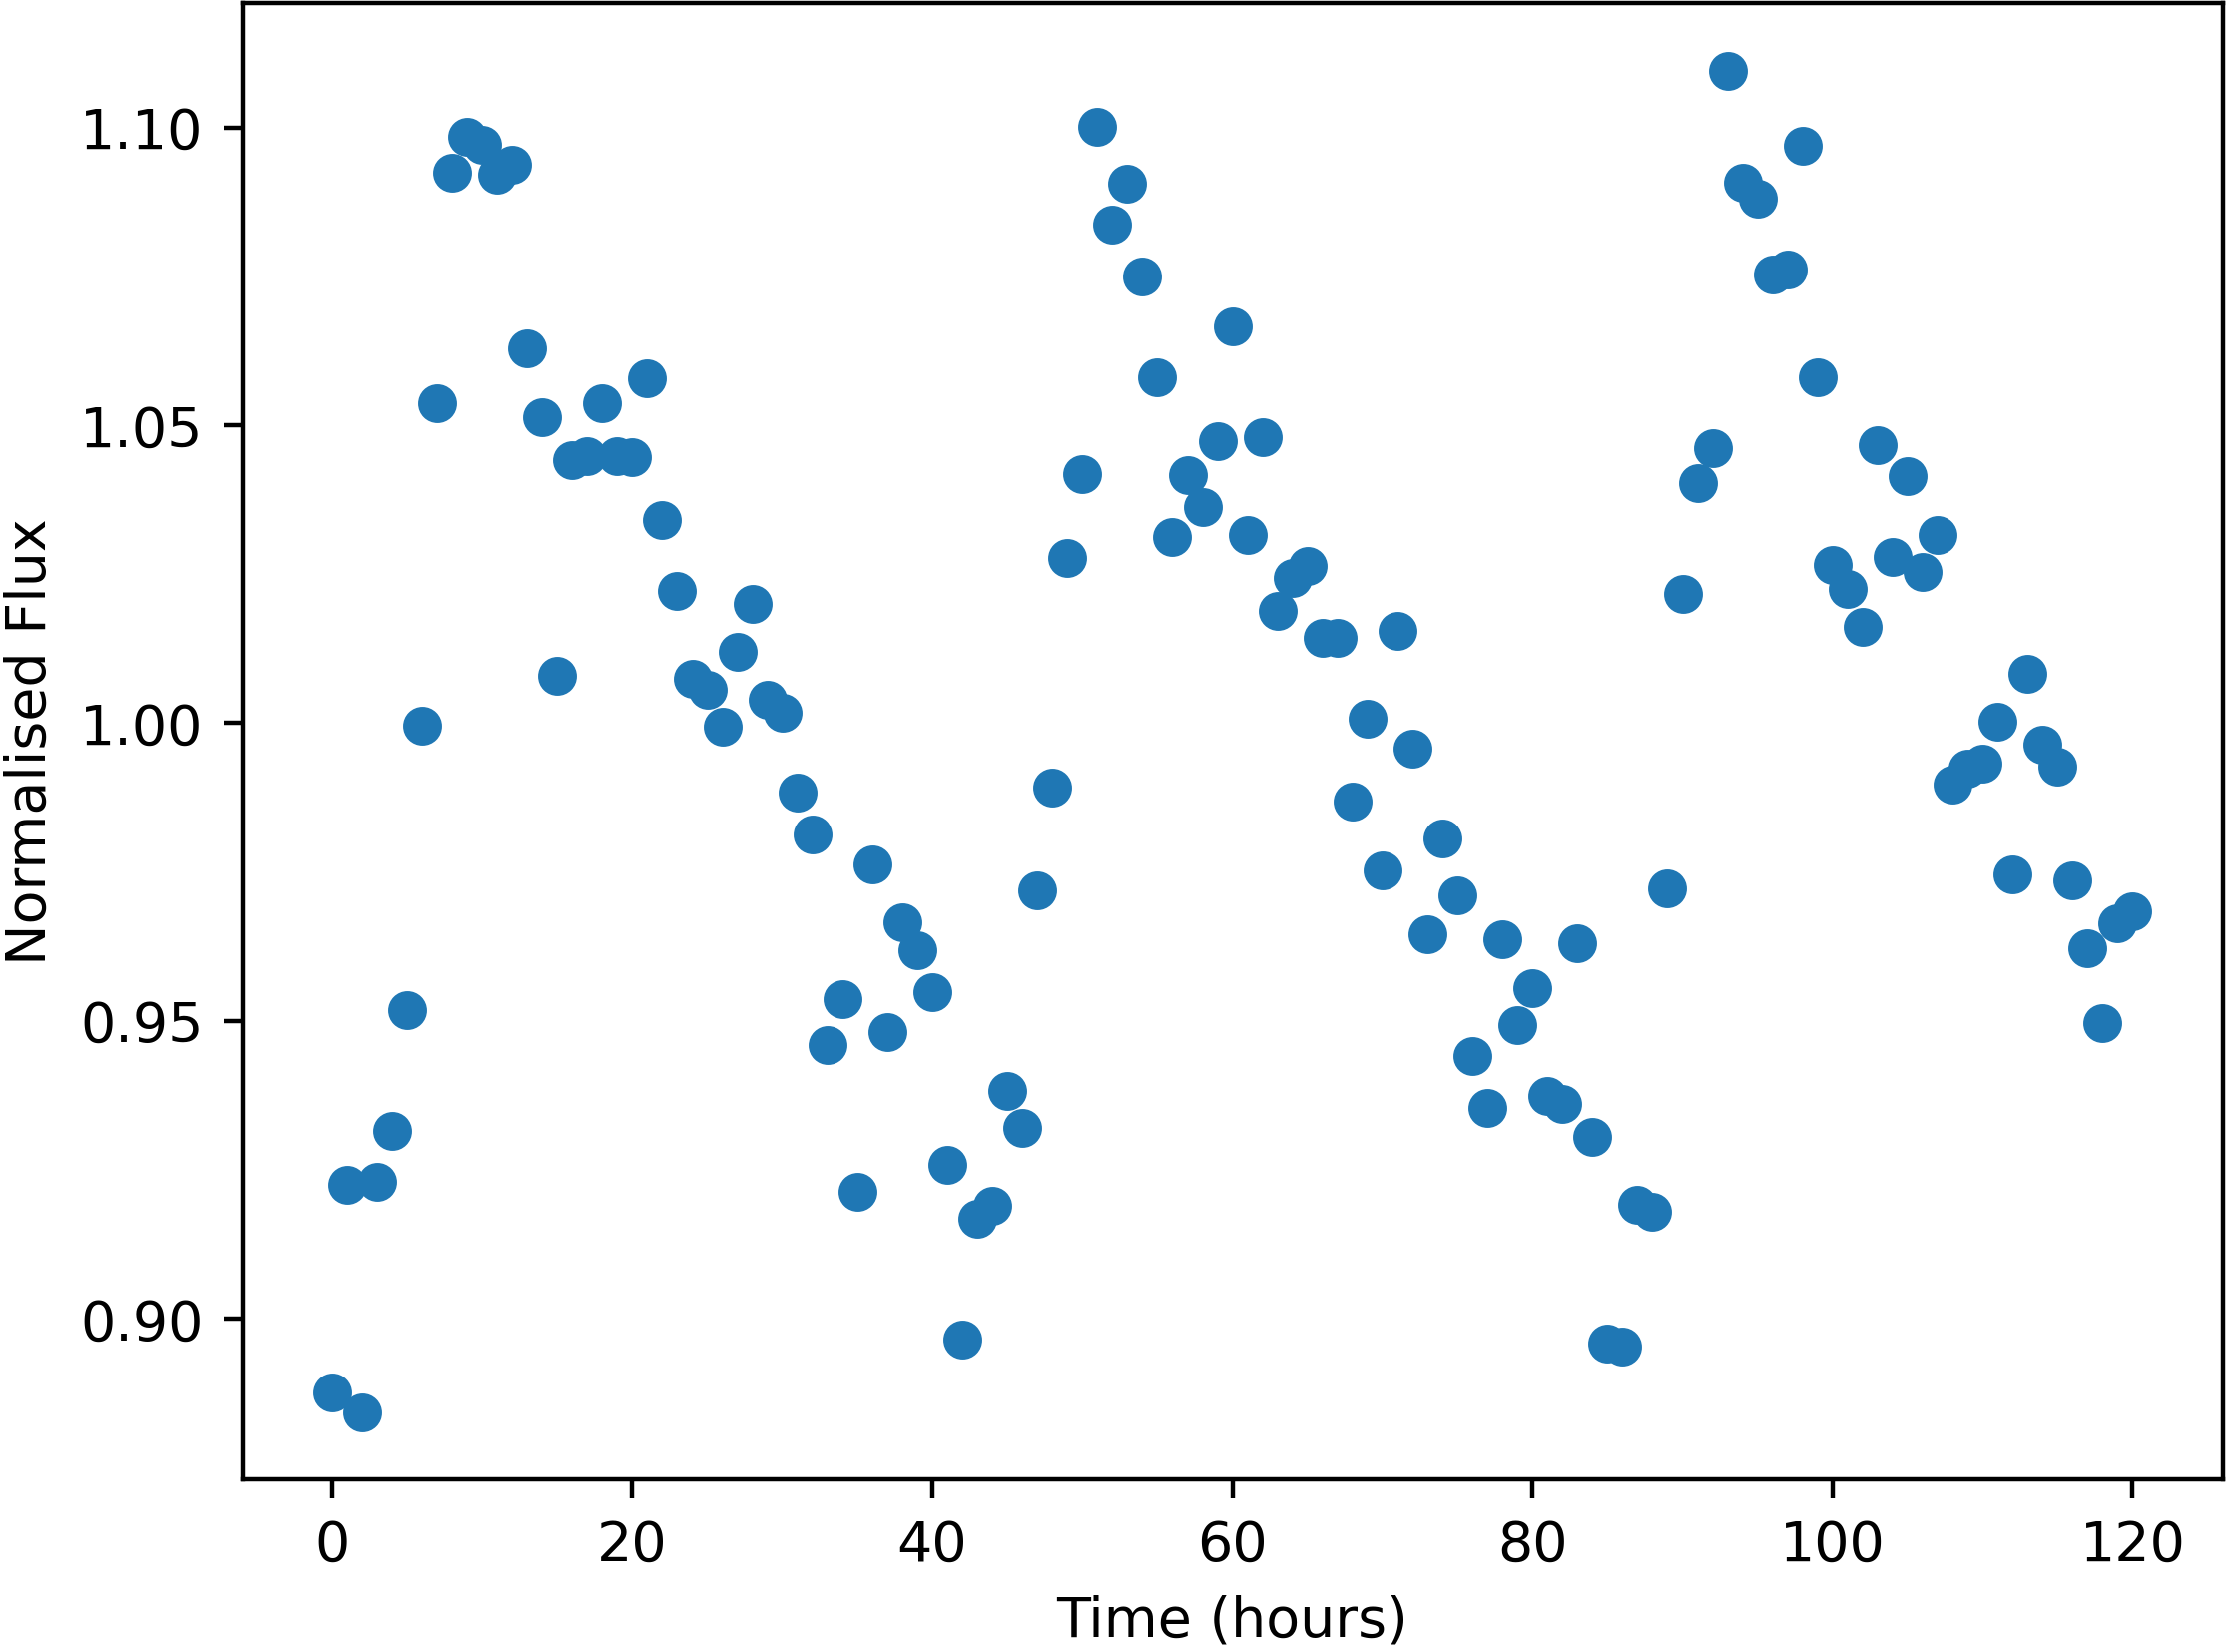

Values plotted in this chart, from the file beside it:
Time, NormalisedFlux
0.0, 0.8876
1.0, 0.9225
2.0, 0.8843
3.0, 0.923
4.0, 0.9316
5.0, 0.9518
6.0, 0.9996
7.0, 1.054
8.0, 1.092
9.0, 1.098
10.0, 1.097
11.0, 1.092
12.0, 1.094
13.0, 1.063
14.0, 1.051
15.0, 1.008
16.0, 1.044
17.0, 1.045
18.0, 1.054
19.0, 1.045
20.0, 1.045
21.0, 1.058
22.0, 1.034
23.0, 1.022
24.0, 1.007
25.0, 1.006
26.0, 0.9994
27.0, 1.012
28.0, 1.02
29.0, 1.004
30.0, 1.002
31.0, 0.9884
32.0, 0.9812
33.0, 0.9459
34.0, 0.9537
35.0, 0.9213
36.0, 0.9762
37.0, 0.9481
38.0, 0.9666
39.0, 0.9619
40.0, 0.9548
41.0, 0.9259
42.0, 0.8966
43.0, 0.9168
44.0, 0.9189
45.0, 0.9382
46.0, 0.932
47.0, 0.972
48.0, 0.9892
49.0, 1.028
50.0, 1.042
51.0, 1.1
52.0, 1.084
53.0, 1.09
54.0, 1.075
55.0, 1.058
56.0, 1.031
57.0, 1.042
58.0, 1.036
59.0, 1.047
... 61 more rows
